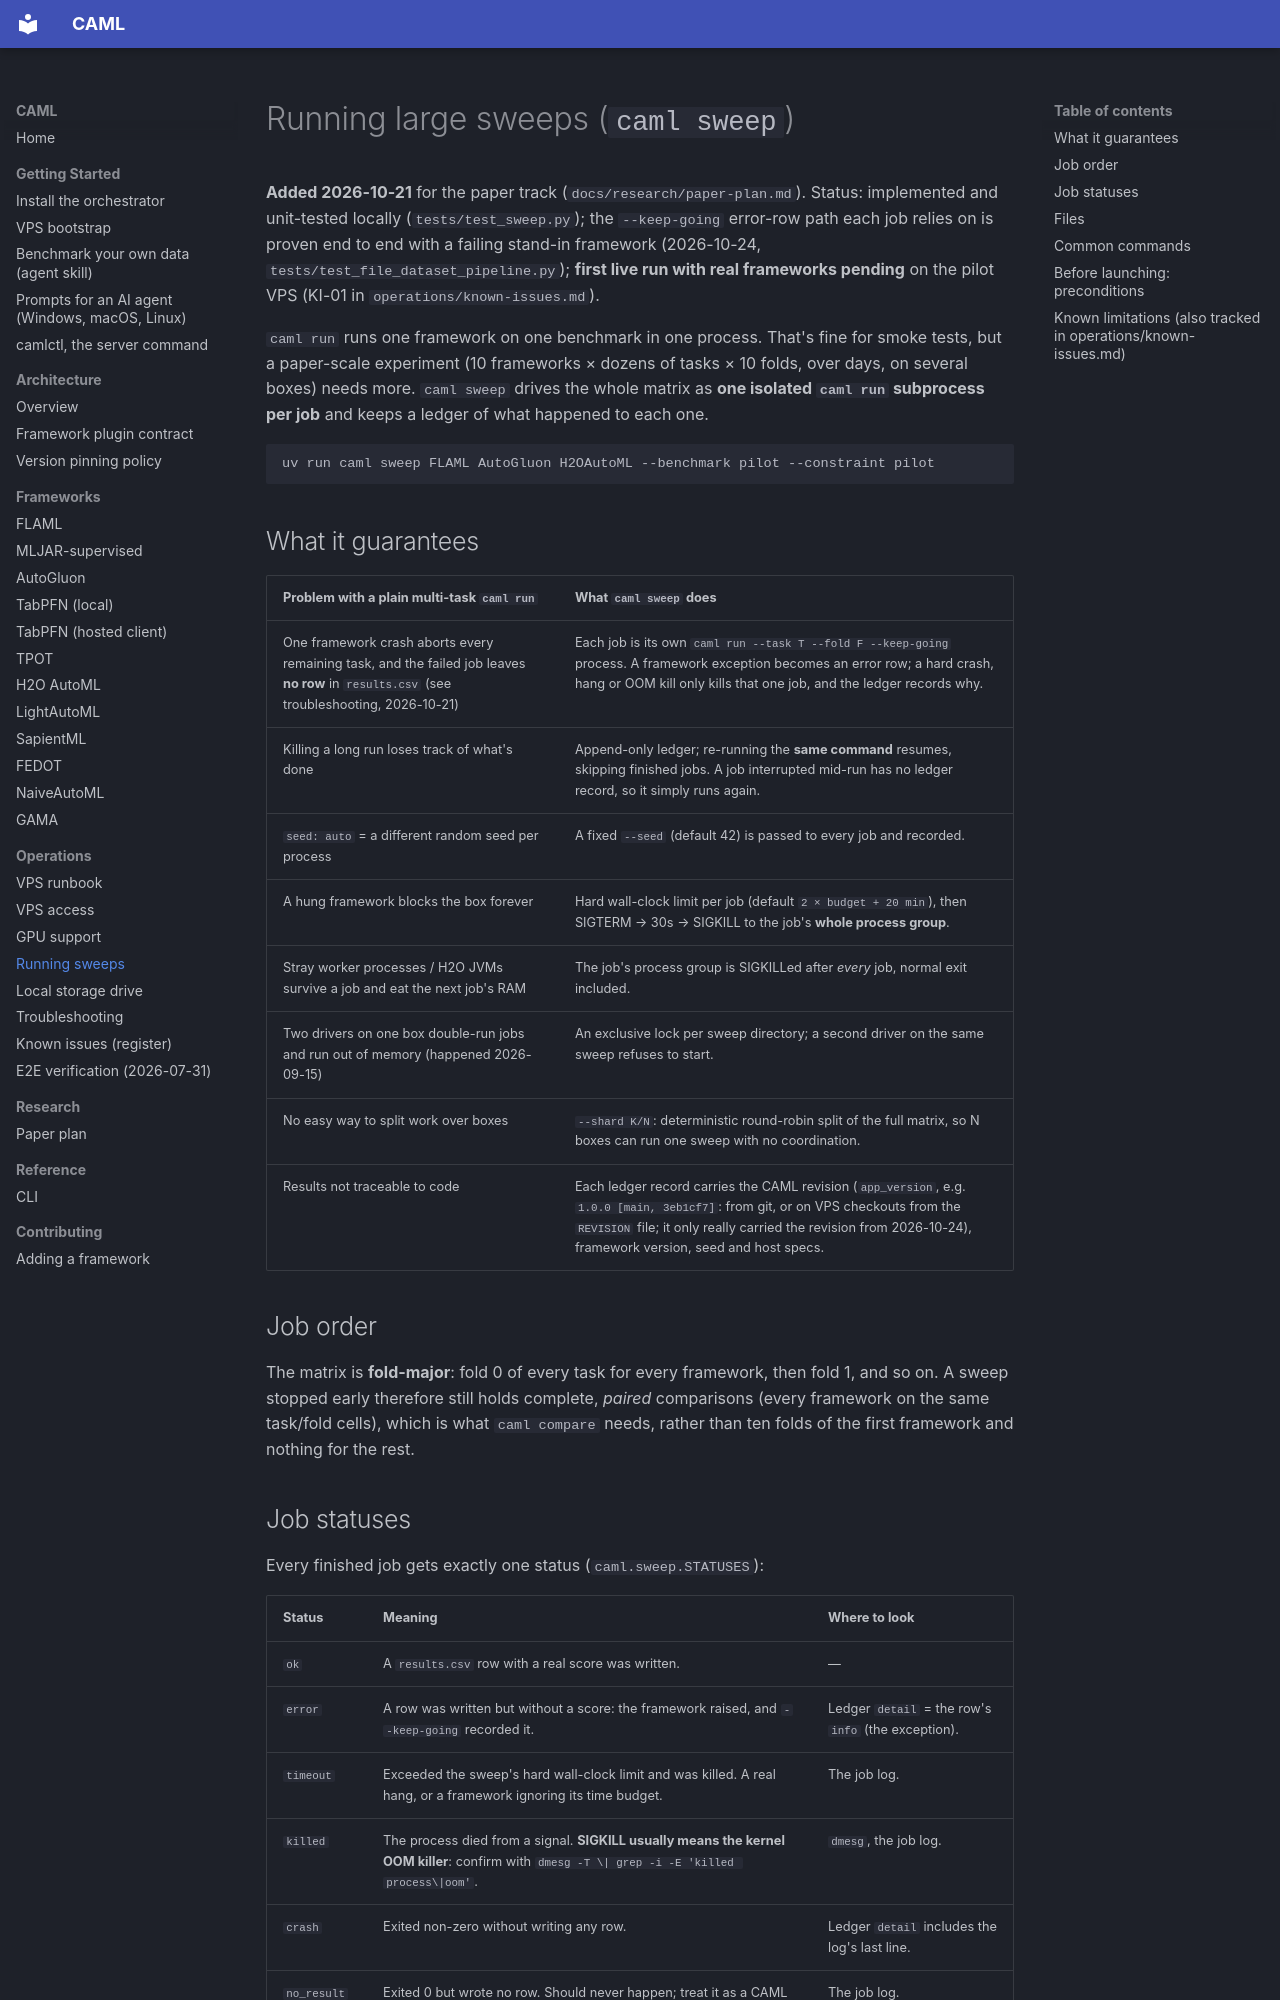

repository: A1i-Tabatabaei/CAML · page: operations/sweeps/index.html · generator: mkdocs

# Running large sweeps (`caml sweep`)

**Added 2026-10-21** for the paper track (`docs/research/paper-plan.md`).
Status: implemented and unit-tested locally (`tests/test_sweep.py`); the
`--keep-going` error-row path each job relies on is proven end to end with a
failing stand-in framework (2026-10-24, `tests/test_file_dataset_pipeline.py`);
**first live run with real frameworks pending** on the pilot VPS (KI-01 in
`operations/known-issues.md`).

`caml run` runs one framework on one benchmark in one process. That's fine
for smoke tests, but a paper-scale experiment (10 frameworks × dozens of
tasks × 10 folds, over days, on several boxes) needs more. `caml sweep`
drives the whole matrix as **one isolated `caml run` subprocess per job**
and keeps a ledger of what happened to each one.

```bash
uv run caml sweep FLAML AutoGluon H2OAutoML --benchmark pilot --constraint pilot
```

## What it guarantees

| Problem with a plain multi-task `caml run` | What `caml sweep` does |
|---|---|
| One framework crash aborts every remaining task, and the failed job leaves **no row** in `results.csv` (see troubleshooting, 2026-10-21) | Each job is its own `caml run --task T --fold F --keep-going` process. A framework exception becomes an error row; a hard crash, hang or OOM kill only kills that one job, and the ledger records why. |
| Killing a long run loses track of what's done | Append-only ledger; re-running the **same command** resumes, skipping finished jobs. A job interrupted mid-run has no ledger record, so it simply runs again. |
| `seed: auto` = a different random seed per process | A fixed `--seed` (default 42) is passed to every job and recorded. |
| A hung framework blocks the box forever | Hard wall-clock limit per job (default `2 × budget + 20 min`), then SIGTERM → 30s → SIGKILL to the job's **whole process group**. |
| Stray worker processes / H2O JVMs survive a job and eat the next job's RAM | The job's process group is SIGKILLed after *every* job, normal exit included. |
| Two drivers on one box double-run jobs and run out of memory (happened 2026-09-15) | An exclusive lock per sweep directory; a second driver on the same sweep refuses to start. |
| No easy way to split work over boxes | `--shard K/N`: deterministic round-robin split of the full matrix, so N boxes can run one sweep with no coordination. |
| Results not traceable to code | Each ledger record carries the CAML revision (`app_version`, e.g. `1.0.0 [main, 3eb1cf7]`: from git, or on VPS checkouts from the `REVISION` file; it only really carried the revision from 2026-10-24), framework version, seed and host specs. |

## Job order

The matrix is **fold-major**: fold 0 of every task for every framework,
then fold 1, and so on. A sweep stopped early therefore still holds
complete, *paired* comparisons (every framework on the same task/fold
cells), which is what `caml compare` needs, rather than ten folds of the
first framework and nothing for the rest.
